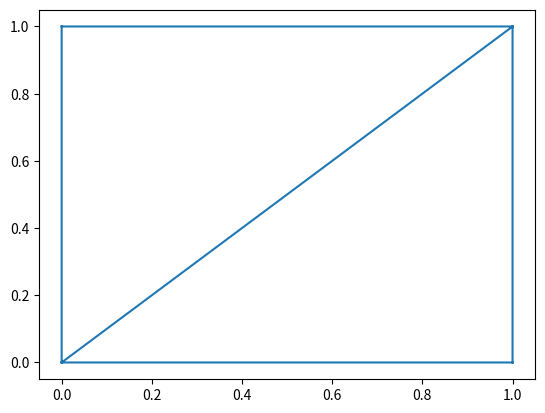

Reproduce this figure in Python.
'''Module for importing and managing meshes'''

from typing import Final
import numpy as np
from matplotlib.tri import Triangulation
import matplotlib.pyplot as plt 

# import ngsolve as ns

DIM: Final = 2


class Mesh():
    '''Holds only the relevant data
    as numpy structured-arrays for easy manipulation'''

    def from_matplotlib(self, Tri: Triangulation):
        '''Constructs the object from a Matptlotlib.tri.Triangulation'''
        self._points = np.column_stack([Tri.x, Tri.y])
        self._triangles = Tri.triangles
        self._edges = Tri.edges 
        self.get_cell = Tri.get_trifinder()
    
    # def from_netgen(self, Tri: ns.Mesh):
    #     pass

    @property
    def n_points(self) -> np.int64:
        return self._points.shape[0]

    @property
    def n_edges(self) -> np.int64:
        return self._edges.shape[0]
        

    def generate_Edges(self):
        pass





if __name__ == "__main__":
    x = np.array([0, 1, 1, 0])
    y = np.array([0, 0, 1, 1])
    triangles = np.array([[0, 1, 2],
                          [2, 3, 0]])
    Tri = Triangulation(x=x, y=y, triangles=triangles)

    mesh = Mesh()
    mesh.from_matplotlib(Tri)
    
    plt.triplot(Tri)
    plt.show()   

